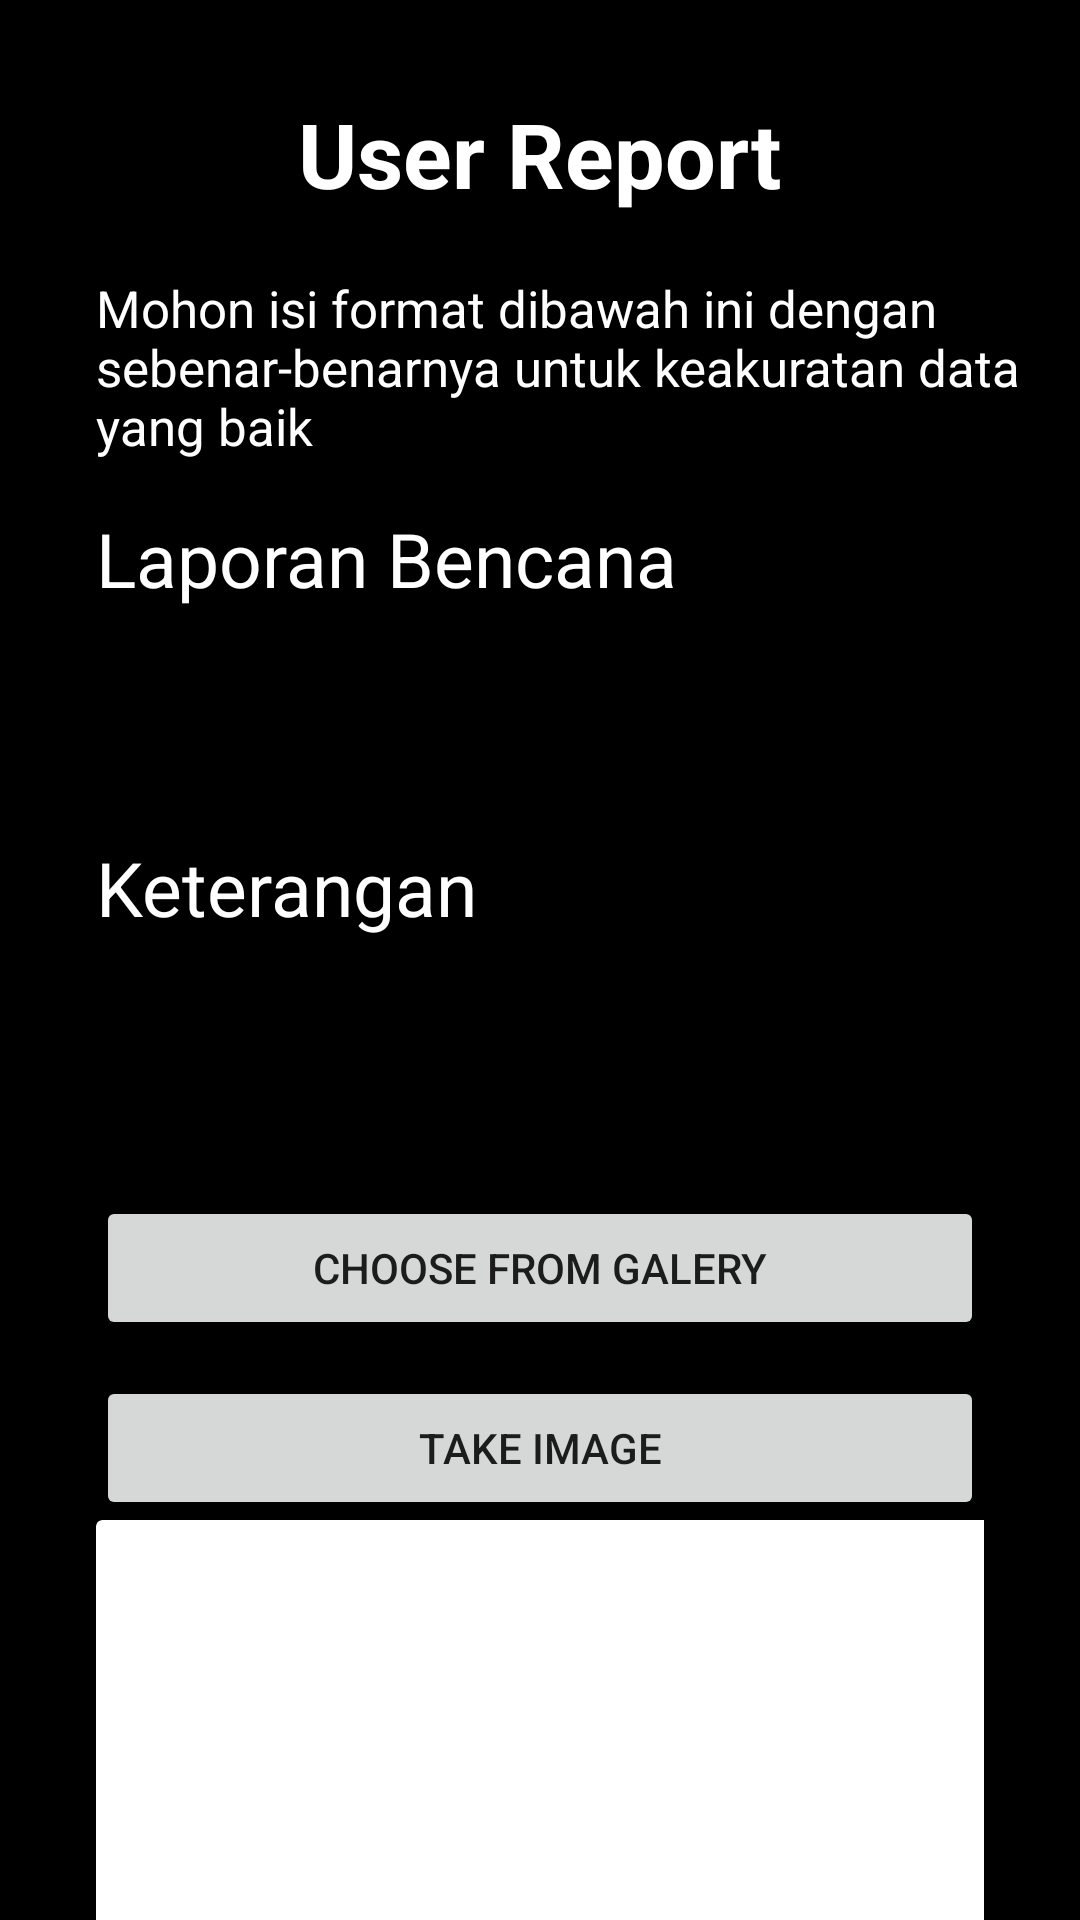

Layout XML and referenced resources for this Android screen:
<!-- AndroidManifest.xml: application theme Theme.DisasterReport1 -->
<!-- res/layout/activity_user_report.xml -->
<?xml version="1.0" encoding="utf-8"?>
<ScrollView xmlns:android="http://schemas.android.com/apk/res/android"
    xmlns:app="http://schemas.android.com/apk/res-auto"
    xmlns:tools="http://schemas.android.com/tools"
    android:layout_width="match_parent"
    android:layout_height="match_parent"
    android:background="@color/black"
    tools:context=".UserReportActivity">
    <LinearLayout
        android:layout_width="match_parent"
        android:layout_height="wrap_content"
        android:orientation="vertical"
        android:padding="16dp">
        <TextView
            android:layout_width="wrap_content"
            android:layout_height="wrap_content"
            android:text="@string/user_report"
            android:textSize="30sp"
            android:textColor="@color/white"
            android:layout_marginTop="15dp"
            android:layout_marginBottom="10dp"
            android:layout_gravity="center"
            android:textStyle="bold" />
        <TextView
            android:layout_width="match_parent"
            android:layout_height="wrap_content"
            android:layout_marginTop="10dp"
            android:layout_marginStart="16dp"
            android:text="@string/perhatian"
            android:textSize="17sp"
            android:textColor="@color/white"/>
        <LinearLayout
            android:layout_width="match_parent"
            android:layout_height="wrap_content"
            android:orientation="vertical"
            android:padding="16dp">
            <TextView
                android:layout_width="match_parent"
                android:layout_height="wrap_content"
                android:text="@string/laporan_bencana"
                android:textSize="25sp"
                android:textColor="@color/white"/>
            <EditText
                android:id="@+id/edt_nama_bencana"
                android:layout_width="match_parent"
                android:layout_height="wrap_content"
                android:inputType="textCapSentences"
                android:hint="@string/nama_bencana_yang_terjadi"
                android:textSize="20sp"
                android:autofillHints="@string/nama_bencana_yang_terjadi" />
        </LinearLayout>
        <LinearLayout
            android:layout_width="match_parent"
            android:layout_height="wrap_content"
            android:orientation="vertical"
            android:padding="16dp">
            <TextView
                android:layout_width="match_parent"
                android:layout_height="wrap_content"
                android:text="@string/keterangan"
                android:textSize="25sp"
                android:textColor="@color/white"/>
            <EditText
                android:id="@+id/edt_keterangan"
                android:layout_width="match_parent"
                android:layout_height="wrap_content"
                android:hint="@string/gambarang_uumum_keadaan"
                android:maxLines="5"
                android:inputType="textCapSentences"
                android:textSize="20sp"
                android:autofillHints="@string/gambarang_uumum_keadaan" />
        </LinearLayout>

        <LinearLayout
            android:layout_width="match_parent"
            android:layout_height="wrap_content"
            android:orientation="vertical"
            android:padding="16dp">

            <Button
                android:id="@+id/chooseBtn"
                android:layout_width="match_parent"
                android:layout_height="wrap_content"
                android:layout_marginTop="10dp"
                android:text="@string/choose_from_galery"
                app:layout_constraintBottom_toBottomOf="parent"
                app:layout_constraintEnd_toEndOf="@+id/camBtn"
                app:layout_constraintHorizontal_bias="0.0"
                app:layout_constraintStart_toStartOf="@+id/camBtn"
                app:layout_constraintTop_toBottomOf="@+id/camBtn"
                app:layout_constraintVertical_bias="0.0" />

            <Button
                android:id="@+id/camBtn"
                android:layout_width="match_parent"
                android:layout_height="wrap_content"
                android:layout_marginTop="12dp"
                android:text="@string/take_image"
                app:layout_constraintBottom_toBottomOf="parent"
                app:layout_constraintEnd_toEndOf="parent"
                app:layout_constraintHorizontal_bias="0.504"
                app:layout_constraintStart_toStartOf="parent"
                app:layout_constraintTop_toBottomOf="@+id/cardView2"
                app:layout_constraintVertical_bias="0.0" />

            <androidx.cardview.widget.CardView
                android:id="@+id/cardView2"
                android:layout_width="300dp"
                android:layout_height="300dp"
                app:layout_constraintBottom_toBottomOf="parent"
                app:layout_constraintEnd_toEndOf="parent"
                app:layout_constraintStart_toStartOf="parent"
                app:layout_constraintTop_toTopOf="parent"
                app:layout_constraintVertical_bias="0.17000002">

                <ImageView
                    android:id="@+id/imageAnalitics"
                    android:layout_width="match_parent"
                    android:layout_height="match_parent"
                    android:src="@drawable/ic_launcher_background" />

            </androidx.cardview.widget.CardView>

            <Button
                android:id="@+id/buttonProcess"
                android:layout_width="match_parent"
                android:layout_height="wrap_content"
                android:layout_marginTop="10dp"
                android:text="Process"
                app:layout_constraintBottom_toBottomOf="parent"
                app:layout_constraintEnd_toEndOf="parent"
                app:layout_constraintHorizontal_bias="0.504"
                app:layout_constraintStart_toStartOf="parent"
                app:layout_constraintTop_toBottomOf="@+id/chooseBtn"
                app:layout_constraintVertical_bias="0.0" />

        </LinearLayout>
        <Button
            android:id="@+id/btn_user_send_report"
            android:layout_width="match_parent"
            android:layout_height="wrap_content"
            android:text="@string/kirim_laporan"
            android:layout_marginStart="20dp"
            android:layout_marginEnd="20dp"/>
    </LinearLayout>
</ScrollView>
<!-- resources referenced by this layout -->
<resources>
  <color name="black">#FF000000</color>
  <color name="white">#FFFFFFFF</color>
  <string name="choose_from_galery">Choose From Galery</string>
  <string name="gambarang_uumum_keadaan">Gambarang UUmum Keadaan</string>
  <string name="keterangan">Keterangan</string>
  <string name="kirim_laporan">Kirim Laporan</string>
  <string name="laporan_bencana">Laporan Bencana</string>
  <string name="nama_bencana_yang_terjadi">Nama Bencana Yang Terjadi</string>
  <string name="perhatian">Mohon isi format dibawah ini dengan sebenar-benarnya untuk keakuratan data yang baik</string>
  <string name="take_image">Take Image</string>
  <string name="user_report">User Report</string>
  <style name="Theme.DisasterReport1" parent="Theme.MaterialComponents.DayNight.DarkActionBar">
          
          <item name="colorPrimary">@color/purple_500</item>
          <item name="colorPrimaryVariant">@color/purple_700</item>
          <item name="colorOnPrimary">@color/white</item>
          
          <item name="colorSecondary">@color/teal_200</item>
          <item name="colorSecondaryVariant">@color/teal_700</item>
          <item name="colorOnSecondary">@color/black</item>
          
          <item name="android:statusBarColor" tools:targetApi="l">?attr/colorPrimaryVariant</item>
          
      </style>
  <color name="purple_500">#FF6200EE</color>
  <color name="purple_700">#FF3700B3</color>
  <color name="teal_200">#FF03DAC5</color>
  <color name="teal_700">#FF018786</color>
</resources>
